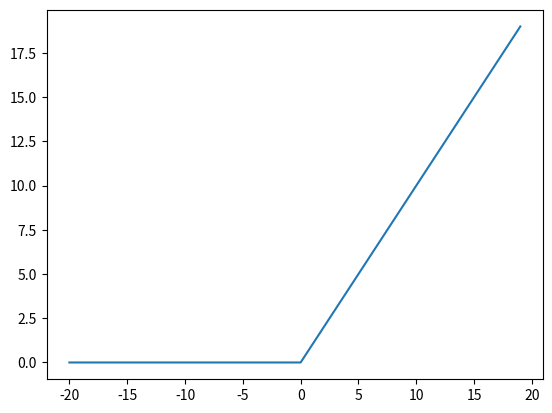

The script that saved this image:
from matplotlib import pyplot

#rectified linear function
def Relu(x):
    return max(0,x)

input_=[i for i in range(-20,20)]

output_=[Relu(i) for i in input_]

pyplot.plot(input_,output_)
pyplot.show()


